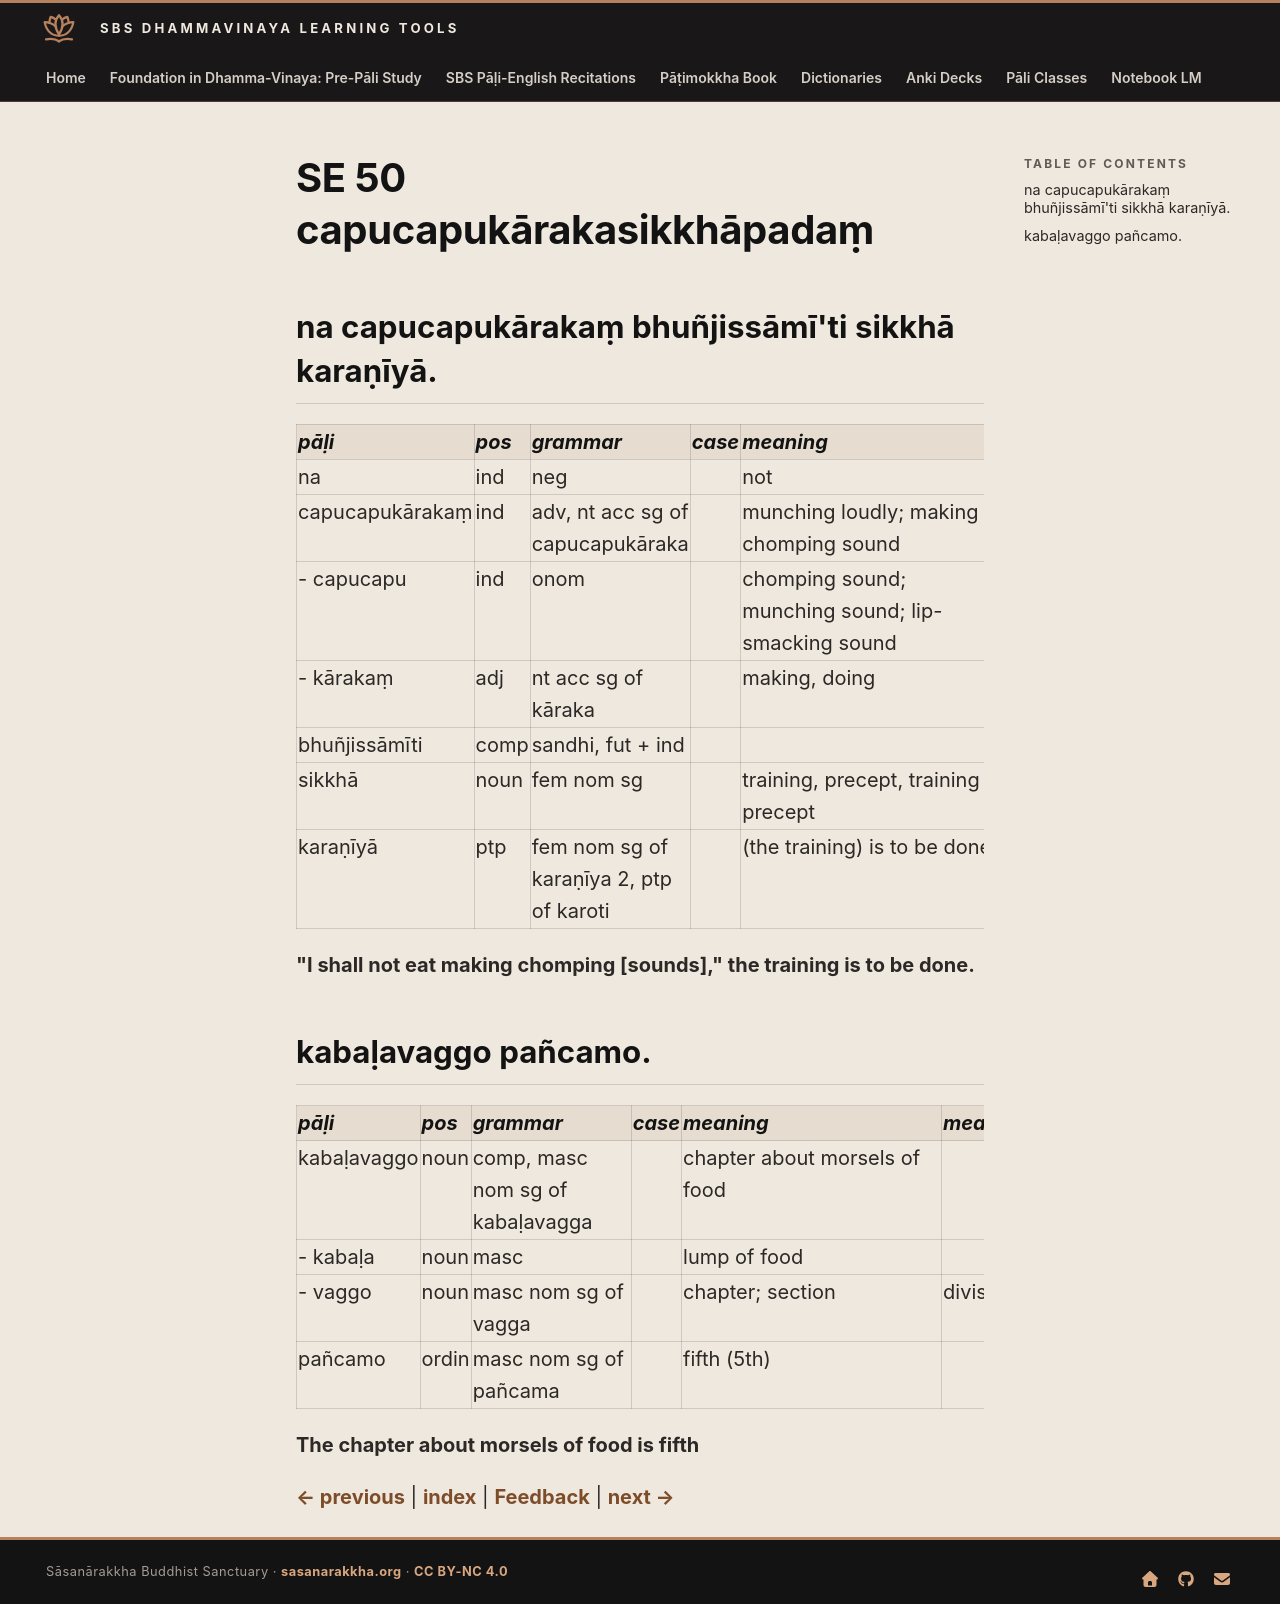

repository: sasanarakkha/study-tools · page: 6-pali-class/bhikkhu-patimokkha/209-se-50/index.html · generator: mkdocs

# SE 50 capucapukārakasikkhāpadaṃ

## na capucapukārakaṃ bhuñjissāmī'ti sikkhā karaṇīyā.

| pāḷi | pos | grammar | case | meaning | meaning_lit | root | base | construction | compound_type | compound_construction |
| :--- | :--- | :--- | :--- | :--- | :--- | :--- | :--- | :--- | :--- | :--- |
| na | ind | neg | | not | | | | | | |
| capucapukārakaṃ | ind | adv, nt acc sg of capucapukāraka | | munching loudly; making a chomping sound | making capucapu sound | | | capucapu + kāraka + aṃ | | |
| - capucapu | ind | onom | | chomping sound; munching sound; lip-smacking sound | | | | capu + capu | | |
| - kārakaṃ | adj | nt acc sg of kāraka | | making, doing | | √kar (do, make) | | √kar + *aka + aṃ | | |
| bhuñjissāmīti | comp | sandhi, fut + ind | | | | | | bhuñjissāmi + iti | | |
| sikkhā | noun | fem nom sg | | training, precept, training precept | | √sikkh (train) | | √sikkh + ā | | |
| karaṇīyā | ptp | fem nom sg of karaṇīya 2, ptp of karoti | | (the training) is to be done | to be done | √kar (do, make) | | √kar + aṇīya | | |

**"I shall not eat making chomping [sounds]," the training is to be done.**

## kabaḷavaggo pañcamo.

| pāḷi | pos | grammar | case | meaning | meaning_lit | root | base | construction | compound_type | compound_construction |
| :--- | :--- | :--- | :--- | :--- | :--- | :--- | :--- | :--- | :--- | :--- |
| kabaḷavaggo | noun | comp, masc nom sg of kabaḷavagga | | chapter about morsels of food | | | | kabaḷa + vagga | kammadhāraya | kabaḷa + vagga |
| - kabaḷa | noun | masc | | lump of food | | | | | | |
| - vaggo | noun | masc nom sg of vagga | | chapter; section | division | | | vi + agga | | |
| pañcamo | ordin | masc nom sg of pañcama | | fifth (5th) | | | | pañca + ma | | |

**The chapter about morsels of food is fifth**


[← previous](208-se-49.md) | [index](index.md) | [Feedback](https://docs.google.com/forms/d/e/1FAIpQLSdG6zKDtlwibtrX-cbKVn4WmIs8miH4VnuJvb7f94plCDKJyA/viewform?usp=pp_url&entry.1433863141=capucapuk%C4%81rakasikkh%C4%81pada%E1%B9%83) | [next →](210-se-51.md)
